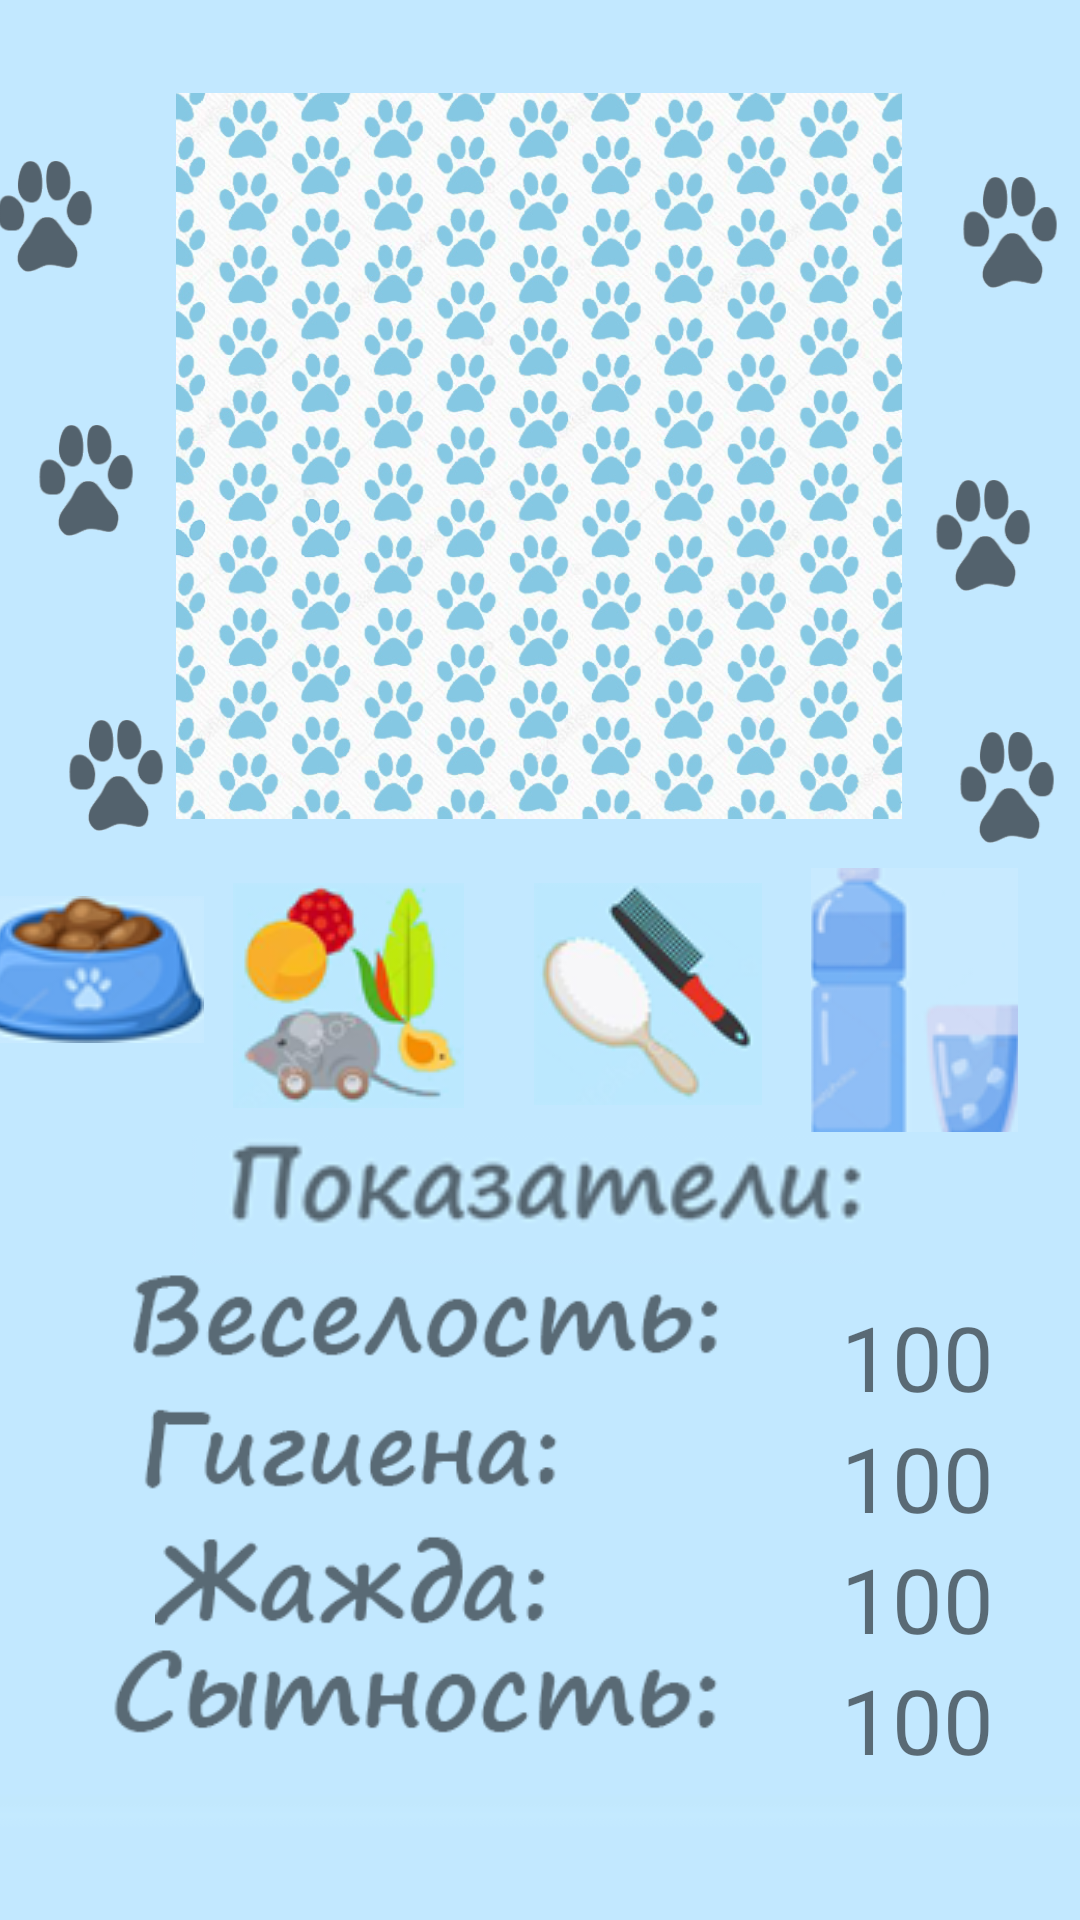

The Android layout XML behind this screen, and the referenced resources:
<!-- AndroidManifest.xml: application theme AppTheme -->
<!-- res/layout/activity_profile.xml -->
<?xml version="1.0" encoding="utf-8"?>

<androidx.constraintlayout.widget.ConstraintLayout xmlns:android="http://schemas.android.com/apk/res/android"
    xmlns:app="http://schemas.android.com/apk/res-auto"
    xmlns:tools="http://schemas.android.com/tools"
    android:layout_width="match_parent"
    android:layout_height="match_parent"
    tools:context=".ProfileActivity">

    <ImageView
        android:id="@+id/profile_background"
        android:layout_width="match_parent"
        android:layout_height="match_parent"
        android:scaleType="centerCrop"
        app:srcCompat="@drawable/background"
        tools:layout_editor_absoluteX="152dp"
        tools:layout_editor_absoluteY="226dp" />

    <ImageView
        android:id="@+id/profile_imageview"
        android:layout_width="242dp"
        android:layout_height="275dp"
        app:layout_constraintBottom_toBottomOf="@+id/profile_background"
        app:layout_constraintEnd_toEndOf="@+id/profile_background"
        app:layout_constraintHorizontal_bias="0.497"
        app:layout_constraintStart_toStartOf="parent"
        app:layout_constraintTop_toTopOf="@id/profile_background"
        app:layout_constraintVertical_bias="0.039"
        app:srcCompat="@drawable/splashscreen22" />

    <ImageView
        android:id="@+id/imageView2"
        android:layout_width="49dp"
        android:layout_height="37dp"
        android:layout_marginEnd="19dp"
        app:layout_constraintBottom_toTopOf="@+id/imageView6"
        app:layout_constraintEnd_toStartOf="@+id/profile_imageview"
        app:layout_constraintHorizontal_bias="1.0"
        app:layout_constraintStart_toStartOf="@+id/imageView6"
        app:layout_constraintTop_toTopOf="parent"
        app:layout_constraintVertical_bias="0.512"
        app:srcCompat="@drawable/catlegs" />

    <ImageView
        android:id="@+id/imageView7"
        android:layout_width="49dp"
        android:layout_height="37dp"
        android:layout_marginStart="12dp"
        android:layout_marginEnd="24dp"
        app:layout_constraintBottom_toTopOf="@+id/imageView8"
        app:layout_constraintEnd_toEndOf="parent"
        app:layout_constraintHorizontal_bias="0.0"
        app:layout_constraintStart_toEndOf="@+id/profile_imageview"
        app:layout_constraintTop_toTopOf="@+id/profile_background"
        app:layout_constraintVertical_bias="0.479"
        app:srcCompat="@drawable/catlegs" />

    <ImageView
        android:id="@+id/imageView6"
        android:layout_width="49dp"
        android:layout_height="37dp"
        app:layout_constraintBottom_toTopOf="@+id/imageView5"
        app:layout_constraintEnd_toStartOf="@+id/profile_imageview"
        app:layout_constraintHorizontal_bias="0.485"
        app:layout_constraintStart_toStartOf="parent"
        app:layout_constraintTop_toTopOf="parent"
        app:layout_constraintVertical_bias="0.697"
        app:srcCompat="@drawable/catlegs" />

    <ImageView
        android:id="@+id/imageView9"
        android:layout_width="49dp"
        android:layout_height="37dp"
        android:layout_marginStart="11dp"
        android:layout_marginTop="244dp"
        app:layout_constraintEnd_toEndOf="@+id/imageView8"
        app:layout_constraintHorizontal_bias="0.0"
        app:layout_constraintStart_toEndOf="@+id/profile_imageview"
        app:layout_constraintTop_toTopOf="@+id/profile_background"
        app:srcCompat="@drawable/catlegs" />

    <ImageView
        android:id="@+id/imageView8"
        android:layout_width="49dp"
        android:layout_height="37dp"
        android:layout_marginTop="160dp"
        app:layout_constraintBottom_toTopOf="@+id/imageView9"
        app:layout_constraintEnd_toEndOf="parent"
        app:layout_constraintHorizontal_bias="0.305"
        app:layout_constraintStart_toEndOf="@+id/profile_imageview"
        app:layout_constraintTop_toTopOf="@+id/profile_background"
        app:layout_constraintVertical_bias="0.0"
        app:srcCompat="@drawable/catlegs" />

    <ImageView
        android:id="@+id/imageView5"
        android:layout_width="49dp"
        android:layout_height="37dp"
        app:layout_constraintBottom_toBottomOf="@+id/profile_imageview"
        app:layout_constraintEnd_toStartOf="@+id/imageView8"
        app:layout_constraintHorizontal_bias="0.058"
        app:layout_constraintStart_toStartOf="parent"
        app:layout_constraintTop_toTopOf="@+id/profile_imageview"
        app:layout_constraintVertical_bias="0.949"
        app:srcCompat="@drawable/catlegs" />

    <ImageButton
        android:id="@+id/imageButton4"
        android:layout_width="92dp"
        android:layout_height="56dp"
        android:background="@android:color/transparent"
        app:layout_constraintBottom_toTopOf="@+id/imageView13"
        app:layout_constraintEnd_toStartOf="@+id/imageButton5"
        app:layout_constraintHorizontal_bias="0.592"
        app:layout_constraintStart_toStartOf="parent"
        app:layout_constraintTop_toBottomOf="@+id/imageView5"
        app:layout_constraintVertical_bias="0.402"
        app:srcCompat="@drawable/eat" />

    <ImageButton
        android:id="@+id/imageButton5"
        android:layout_width="106dp"
        android:layout_height="82dp"
        android:background="@android:color/transparent"
        app:layout_constraintBottom_toTopOf="@+id/imageView13"
        app:layout_constraintEnd_toStartOf="@+id/imageButton6"
        app:layout_constraintHorizontal_bias="1.0"
        app:layout_constraintStart_toStartOf="@+id/profile_background"
        app:layout_constraintTop_toBottomOf="@+id/profile_imageview"
        app:layout_constraintVertical_bias="0.212"
        app:srcCompat="@drawable/play" />

    <ImageButton
        android:id="@+id/imageButton6"
        android:layout_width="94dp"
        android:layout_height="81dp"
        android:background="@android:color/transparent"
        app:layout_constraintBottom_toTopOf="@+id/imageView13"
        app:layout_constraintEnd_toStartOf="@+id/imageButton7"
        app:layout_constraintHorizontal_bias="0.958"
        app:layout_constraintStart_toStartOf="parent"
        app:layout_constraintTop_toBottomOf="@+id/profile_imageview"
        app:layout_constraintVertical_bias="0.206"
        app:srcCompat="@drawable/wash" />

    <ImageButton
        android:id="@+id/imageButton7"
        android:layout_width="69dp"
        android:layout_height="88dp"
        android:background="@android:color/transparent"
        app:layout_constraintBottom_toTopOf="@+id/profile_textview_one"
        app:layout_constraintEnd_toEndOf="parent"
        app:layout_constraintHorizontal_bias="0.929"
        app:layout_constraintStart_toStartOf="@+id/profile_background"
        app:layout_constraintTop_toBottomOf="@+id/imageView9"
        app:layout_constraintVertical_bias="0.131"
        app:srcCompat="@drawable/drink" />

    <ImageView
        android:id="@+id/imageView13"
        android:layout_width="224dp"
        android:layout_height="45dp"
        app:layout_constraintBottom_toTopOf="@+id/imageView14"
        app:layout_constraintEnd_toEndOf="parent"
        app:layout_constraintHorizontal_bias="0.47"
        app:layout_constraintStart_toStartOf="@+id/profile_background"
        app:layout_constraintTop_toBottomOf="@+id/profile_imageview"
        app:layout_constraintVertical_bias="1.0"
        app:srcCompat="@drawable/one" />

    <ImageView
        android:id="@+id/imageView14"
        android:layout_width="224dp"
        android:layout_height="45dp"
        app:layout_constraintBottom_toTopOf="@+id/imageView15"
        app:layout_constraintEnd_toEndOf="@+id/imageButton7"
        app:layout_constraintHorizontal_bias="0.254"
        app:layout_constraintStart_toStartOf="@+id/profile_background"
        app:layout_constraintTop_toBottomOf="@+id/profile_imageview"
        app:layout_constraintVertical_bias="1.0"
        app:srcCompat="@drawable/two" />

    <ImageView
        android:id="@+id/imageView15"
        android:layout_width="170dp"
        android:layout_height="43dp"
        android:layout_marginTop="256dp"
        app:layout_constraintBottom_toTopOf="@+id/imageView"
        app:layout_constraintEnd_toEndOf="parent"
        app:layout_constraintHorizontal_bias="0.165"
        app:layout_constraintStart_toStartOf="@+id/profile_background"
        app:layout_constraintTop_toBottomOf="@+id/imageView5"
        app:layout_constraintVertical_bias="1.0"
        app:srcCompat="@drawable/three" />

    <ImageView
        android:id="@+id/imageView17"
        android:layout_width="220dp"
        android:layout_height="45dp"
        app:layout_constraintBottom_toBottomOf="parent"
        app:layout_constraintEnd_toEndOf="@+id/imageButton7"
        app:layout_constraintHorizontal_bias="0.239"
        app:layout_constraintStart_toStartOf="@+id/profile_background"
        app:layout_constraintTop_toBottomOf="@+id/profile_imageview"
        app:layout_constraintVertical_bias="0.844"
        app:srcCompat="@drawable/five" />

    <TextView
        android:id="@+id/profile_textview_one"
        android:layout_width="wrap_content"
        android:layout_height="wrap_content"
        android:text="@string/valueofpoint"
        android:textSize="30sp"
        app:layout_constraintBottom_toTopOf="@+id/profile_textview_two"
        app:layout_constraintEnd_toEndOf="parent"
        app:layout_constraintHorizontal_bias="0.484"
        app:layout_constraintStart_toEndOf="@+id/imageView14"
        app:layout_constraintTop_toBottomOf="@+id/imageButton6"
        app:layout_constraintVertical_bias="1.0" />

    <TextView
        android:id="@+id/profile_textview_two"
        android:layout_width="wrap_content"
        android:layout_height="wrap_content"
        android:text="@string/valueofpoint"
        android:textSize="30sp"
        app:layout_constraintBottom_toTopOf="@+id/profile_textview_three"
        app:layout_constraintEnd_toEndOf="parent"
        app:layout_constraintHorizontal_bias="0.0"
        app:layout_constraintStart_toStartOf="@+id/profile_textview_one" />

    <TextView
        android:id="@+id/profile_textview_three"
        android:layout_width="wrap_content"
        android:layout_height="wrap_content"
        android:layout_marginEnd="48dp"
        android:text="@string/valueofpoint"
        android:textSize="30sp"
        app:layout_constraintBottom_toTopOf="@+id/profile_textview_four"
        app:layout_constraintEnd_toEndOf="parent"
        app:layout_constraintHorizontal_bias="0.0"
        app:layout_constraintStart_toStartOf="@+id/profile_textview_two"
        app:layout_constraintTop_toBottomOf="@+id/imageButton6"
        app:layout_constraintVertical_bias="1.0" />

    <TextView
        android:id="@+id/profile_textview_four"
        android:layout_width="wrap_content"
        android:layout_height="wrap_content"
        android:text="@string/valueofpoint"
        android:textSize="30sp"
        app:layout_constraintBottom_toBottomOf="parent"
        app:layout_constraintEnd_toEndOf="parent"
        app:layout_constraintHorizontal_bias="0.0"
        app:layout_constraintStart_toStartOf="@+id/profile_textview_three"
        app:layout_constraintTop_toBottomOf="@+id/imageButton6"
        app:layout_constraintVertical_bias="0.795" />

    <ImageView
        android:id="@+id/imageView"
        android:layout_width="179dp"
        android:layout_height="37dp"
        android:layout_marginStart="28dp"
        app:layout_constraintBottom_toTopOf="@+id/imageView17"
        app:layout_constraintStart_toStartOf="@+id/profile_background"
        app:srcCompat="@drawable/fournew" />

</androidx.constraintlayout.widget.ConstraintLayout>
<!-- resources referenced by this layout -->
<resources>
  <!-- drawable background: png bitmap (drawable, 1805 bytes) -->
  <!-- drawable catlegs: png bitmap (drawable, 7712 bytes) -->
  <!-- drawable drink: png bitmap (drawable-v24, 8867 bytes) -->
  <!-- drawable eat: png bitmap (drawable-v24, 10177 bytes) -->
  <!-- drawable five: png bitmap (drawable, 7118 bytes) -->
  <!-- drawable fournew: png bitmap (drawable, 3584 bytes) -->
  <!-- drawable one: png bitmap (drawable, 9974 bytes) -->
  <!-- drawable play: png bitmap (drawable-v24, 13372 bytes) -->
  <!-- drawable splashscreen22: jpg bitmap (drawable-v24, 317875 bytes) -->
  <!-- drawable three: png bitmap (drawable, 6184 bytes) -->
  <!-- drawable two: png bitmap (drawable, 7353 bytes) -->
  <!-- drawable wash: png bitmap (drawable-v24, 10503 bytes) -->
  <string name="valueofpoint">100</string>
  <style name="AppTheme" parent="Theme.AppCompat.Light.NoActionBar">
          
          <item name="colorPrimary">@color/colorPrimary</item>
          <item name="colorPrimaryDark">@color/colorPrimaryDark</item>
          <item name="colorAccent">@color/colorAccent</item>
      </style>
  <color name="colorPrimary">#008577</color>
  <color name="colorPrimaryDark">#00574B</color>
  <color name="colorAccent">#D81B60</color>
</resources>
